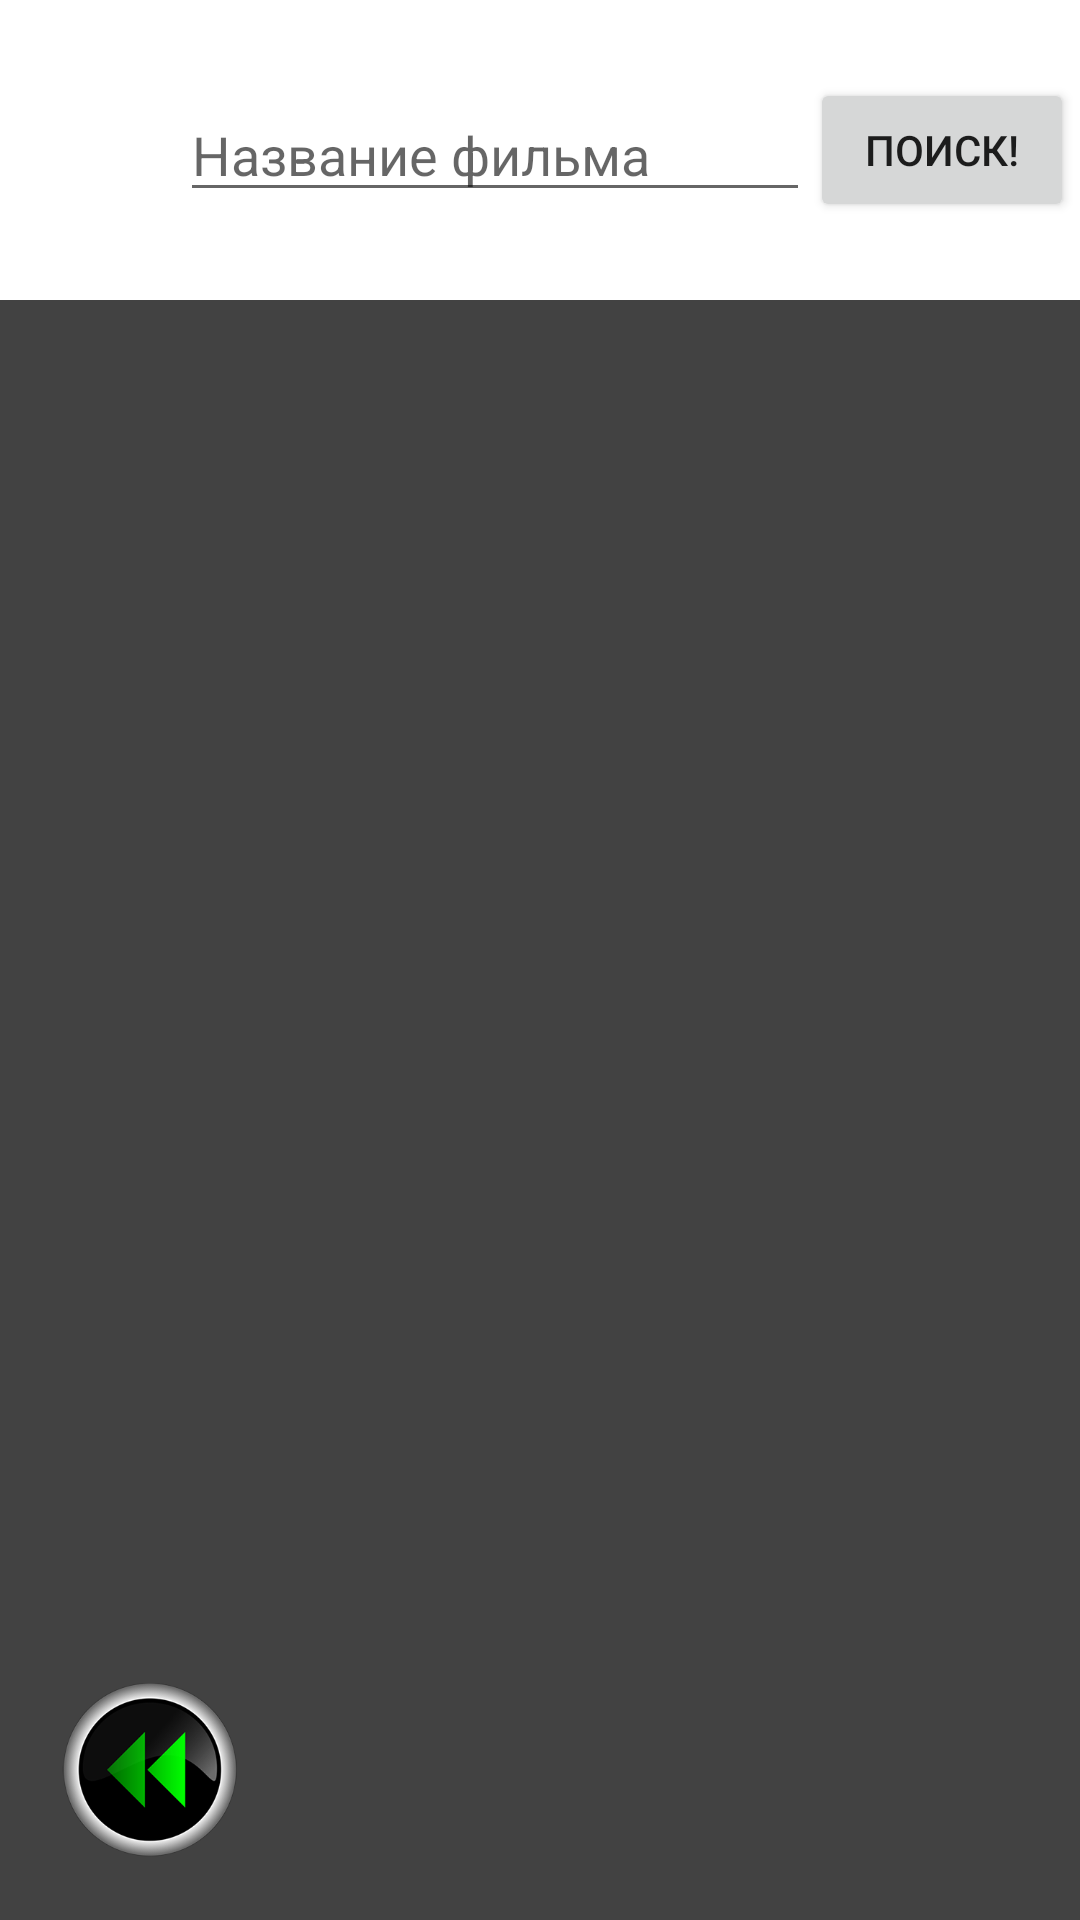

Android layout source for this screen:
<!-- AndroidManifest.xml: application theme Theme.Default -->
<!-- res/layout/activity_video_web.xml -->
<?xml version="1.0" encoding="utf-8"?>
<LinearLayout xmlns:android="http://schemas.android.com/apk/res/android"
    xmlns:app="http://schemas.android.com/apk/res-auto"
    xmlns:tools="http://schemas.android.com/tools"
    android:layout_width="match_parent"
    android:layout_height="match_parent"
    android:orientation="vertical"
    tools:context="com.github.panarik.smartFeatures.activity.VideoWebActivity">

    <RelativeLayout
        android:layout_width="match_parent"
        android:layout_height="100dp"
        android:background="@android:color/white">

        <EditText
            android:id="@+id/editNameMovie"
            android:layout_width="wrap_content"
            android:layout_height="wrap_content"
            android:layout_marginStart="60dp"
            android:layout_centerVertical="true"
            android:hint="Название фильма"
            android:ems="10"
            android:inputType="textPersonName" />
        <Button
            android:id="@+id/searchMovie"
            android:layout_width="wrap_content"
            android:layout_height="wrap_content"
            android:layout_centerVertical="true"
            android:layout_toEndOf="@id/editNameMovie"
            android:text="Поиск!"
            android:focusable="true"
            android:onClick="toSearchMovie"/>

    </RelativeLayout>

    <RelativeLayout
        android:layout_width="match_parent"
        android:layout_height="match_parent">
        <androidx.recyclerview.widget.RecyclerView
            android:id="@+id/videoWebView"
            android:layout_width="match_parent"
            android:layout_height="match_parent"
            android:background="@color/cardview_dark_background" />

        <ImageView
            android:id="@+id/videoLocal_backImageView"
            android:layout_width="60dp"
            android:layout_height="60dp"
            android:layout_alignParentBottom="true"
            android:layout_margin="20dp"
            android:clickable="true"
            android:onClick="goToMainActivity"
            android:src="@drawable/back"
            android:textSize="20sp" />

    </RelativeLayout>


</LinearLayout>
<!-- resources referenced by this layout -->
<resources>
  <!-- drawable back: png bitmap (drawable, 28030 bytes) -->
  <style name="Theme.Default" parent="Theme.MaterialComponents.DayNight">
  
          <item name="colorPrimary">@color/PrimaryLight</item>
          <item name="colorPrimaryVariant">@color/PrimaryDark</item>
          <item name="colorSecondary">@color/SecondaryLight</item>
          <item name="colorSecondaryVariant">@color/SecondaryDark</item>
          <item name="colorAccent">@color/colorAccent</item>
  
          <item name="colorSurface">@android:color/white</item>
          <item name="colorPrimarySurface">#121212</item>
          <item name="colorError">@android:color/holo_red_dark</item>
  
          <item name="colorOnPrimary">@android:color/white</item>
          <item name="colorOnSecondary">@android:color/black</item>
  
          <item name="colorOnBackground">@android:color/black</item>
          <item name="colorOnSurface">@android:color/black</item>
          <item name="colorOnError">@android:color/white</item>
  
      </style>
  <color name="PrimaryLight">#2E94C4</color>
  <color name="PrimaryDark">#214570</color>
  <color name="SecondaryLight">#2EC4B3</color>
  <color name="SecondaryDark">#18675E</color>
  <color name="colorAccent">#6E2497</color>
</resources>
